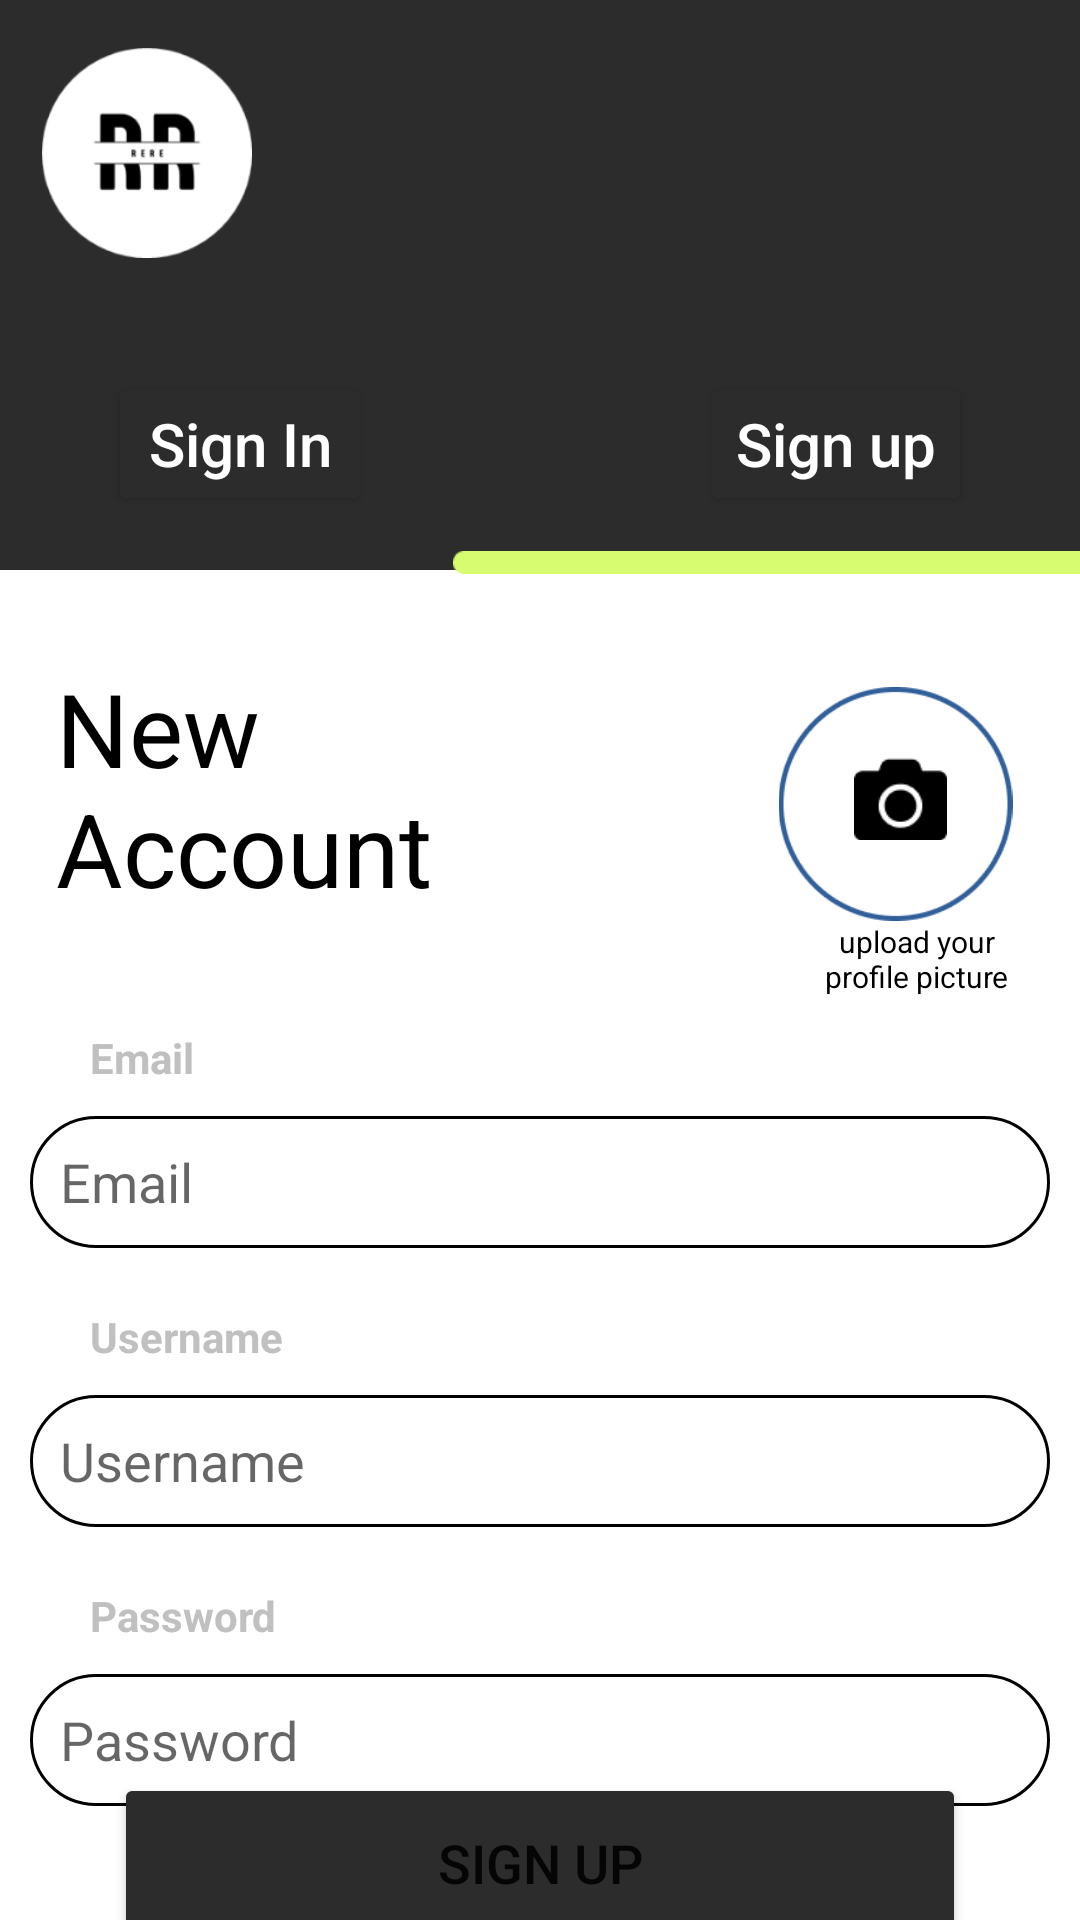

Reconstruct the res/layout file that produces this screen, plus the resources it refers to.
<!-- AndroidManifest.xml: application theme Theme.ResellingApp -->
<!-- res/layout/activity_main.xml -->
<?xml version="1.0" encoding="utf-8"?>
<androidx.constraintlayout.widget.ConstraintLayout
    xmlns:android="http://schemas.android.com/apk/res/android"
    xmlns:app="http://schemas.android.com/apk/res-auto"
    xmlns:tools="http://schemas.android.com/tools"
    android:layout_width="match_parent"
    android:layout_height="match_parent"
    android:background="#FFFFFF"
    android:foregroundTint="#8E0000"
    tools:context=".MainActivity">


    <Button
        android:id="@+id/SignupButton"
        android:layout_width="284dp"
        android:layout_height="60dp"
        android:layout_marginTop="8dp"
        android:layout_marginBottom="8dp"
        android:text="SIGN UP"
        android:textAllCaps="true"
        android:textSize="18sp"
        app:backgroundTint="#2C2C2C"
        app:cornerRadius="5dp"
        app:layout_constraintBottom_toBottomOf="parent"
        app:layout_constraintEnd_toEndOf="parent"
        app:layout_constraintHorizontal_bias="0.5"
        app:layout_constraintStart_toStartOf="parent"
        app:layout_constraintTop_toBottomOf="@+id/editTextTextPersonName4"
        app:layout_constraintVertical_bias="0.5" />


    <View
        android:id="@+id/divider3"
        android:layout_width="410dp"
        android:layout_height="190dp"
        android:background="#2C2C2C "
        app:layout_constraintEnd_toEndOf="parent"
        app:layout_constraintStart_toStartOf="parent"
        app:layout_constraintTop_toTopOf="parent" />


    <TextView
        android:id="@+id/textView2"
        android:layout_width="172dp"
        android:layout_height="103dp"
        android:layout_marginStart="59dp"
        android:layout_marginTop="30dp"
        android:layout_marginEnd="210dp"
        android:text="New Account"
        android:textColor="#000000"
        android:textSize="34sp"
        app:layout_constraintEnd_toEndOf="parent"
        app:layout_constraintStart_toStartOf="parent"
        app:layout_constraintTop_toBottomOf="@+id/divider3" />




    <TextView
        android:id="@+id/textView3"
        android:layout_width="match_parent"
        android:layout_height="wrap_content"
        android:layout_marginStart="30dp"
        android:layout_marginTop="20dp"
        android:layout_marginBottom="25dp"
        android:textSize="14dp"
        android:text="Email"
        android:textColor="#C0C0C0"
        android:textStyle="bold"
        app:layout_constraintTop_toBottomOf="@+id/textView2"
        app:layout_constraintEnd_toEndOf="parent"
        app:layout_constraintStart_toStartOf="parent" />

    <TextView
        android:id="@+id/textView4"
        android:layout_width="match_parent"
        android:layout_height="wrap_content"
        android:layout_marginStart="30dp"
        android:layout_marginTop="20dp"
        android:layout_marginBottom="25dp"
        android:textSize="14dp"
        android:text="Username"
        android:textColor="#C0C0C0"
        android:textStyle="bold"
        app:layout_constraintTop_toBottomOf="@+id/editTextTextPersonName2"
        app:layout_constraintEnd_toEndOf="parent"
        app:layout_constraintStart_toStartOf="parent"/>

    <TextView
        android:id="@+id/textView6"
        android:layout_width="match_parent"
        android:layout_height="wrap_content"
        android:layout_marginStart="30dp"
        android:layout_marginTop="20dp"
        android:layout_marginBottom="25dp"
        android:textSize="14dp"
        android:text="Password"
        android:textColor="#C0C0C0"
        android:textStyle="bold"
        app:layout_constraintTop_toBottomOf="@+id/editTextTextPersonName3"
        app:layout_constraintEnd_toEndOf="parent"
        app:layout_constraintStart_toStartOf="parent"/>
    <ImageView
        android:id="@+id/logo"
        android:layout_width="82dp"
        android:layout_height="70dp"
        android:layout_marginStart="8dp"
        android:layout_marginTop="16dp"
        app:layout_constraintStart_toStartOf="parent"
        app:layout_constraintTop_toTopOf="parent"
        app:srcCompat="@drawable/mainicon" />

    <Button
        android:id="@+id/button"
        android:layout_width="wrap_content"
        android:layout_height="wrap_content"
        android:layout_marginStart="36dp"
        android:layout_marginTop="124dp"
        android:backgroundTint="#2C2C2C"
        android:text="Sign In"
        android:textColor="@color/white"
        android:textAllCaps="false"
        android:textSize="20sp"
        app:layout_constraintStart_toStartOf="parent"
        app:layout_constraintTop_toTopOf="parent" />

    <ImageView
        android:id="@+id/imageView2"
        android:layout_width="209dp"
        android:layout_height="31dp"
        android:layout_marginBottom="187dp"
        app:layout_constraintBottom_toTopOf="@+id/editTextTextPersonName2"
        app:layout_constraintEnd_toEndOf="parent"
        app:layout_constraintHorizontal_bias="1.0"
        app:layout_constraintStart_toStartOf="parent"
        app:layout_constraintTop_toBottomOf="@+id/button3"
        app:layout_constraintVertical_bias="0.0"
        app:srcCompat="@drawable/roundtab" />

    <Button
        android:id="@+id/button3"
        android:layout_width="wrap_content"
        android:layout_height="wrap_content"
        android:layout_marginTop="124dp"
        android:layout_marginEnd="36dp"
        android:backgroundTint="#2C2C2C"
        android:text="Sign up"
        android:textColor="@color/white"
        android:textAllCaps="false"
        android:textDirection="firstStrong"
        android:textSize="20sp"
        app:layout_constraintEnd_toEndOf="parent"
        app:layout_constraintTop_toTopOf="parent" />


    <EditText
        android:id="@+id/editTextTextPersonName2"
        android:layout_width="340dp"
        android:layout_height="44dp"
        android:layout_marginStart="25dp"
        android:layout_marginEnd="25dp"
        android:paddingStart="10dp"
        android:hint="Email"
        android:textColor="@color/black"
        android:textColorLink="@color/black"
        android:background="@drawable/roundtbox"
        android:ems="10"
        android:inputType="textPersonName"
        android:layout_marginTop="10dp"
        app:layout_constraintStart_toStartOf="parent"
        app:layout_constraintTop_toBottomOf="@+id/textView3"        app:layout_constraintEnd_toEndOf="parent"
        />

    <EditText
        android:id="@+id/editTextTextPersonName3"
        android:layout_width="340dp"
        android:layout_height="44dp"
        android:layout_marginStart="25dp"
        android:layout_marginEnd="25dp"
        android:paddingStart="10dp"
        android:hint="Username"
        android:textColor="@color/black"
        android:textColorLink="@color/black"
        android:background="@drawable/roundtbox"
        android:ems="10"
        android:inputType="textPersonName"
        android:layout_marginTop="10dp"
        app:layout_constraintStart_toStartOf="parent"
        app:layout_constraintTop_toBottomOf="@+id/textView4"        app:layout_constraintEnd_toEndOf="parent"
        />

    <EditText
        android:id="@+id/editTextTextPersonName4"
        android:layout_width="340dp"
        android:layout_height="44dp"
        android:layout_marginStart="25dp"
        android:layout_marginEnd="25dp"
        android:paddingStart="10dp"
        android:hint="Password"
        android:textColor="@color/black"
        android:textColorLink="@color/black"
        android:background="@drawable/roundtbox"
        android:ems="10"
        android:inputType="textPersonName"
        android:layout_marginTop="10dp"
        app:layout_constraintStart_toStartOf="parent"
        app:layout_constraintTop_toBottomOf="@+id/textView6"        app:layout_constraintEnd_toEndOf="parent"
        />

    <ImageView
        android:id="@+id/imageView4"
        android:layout_width="31dp"
        android:layout_height="31dp"
        app:layout_constraintBottom_toTopOf="@+id/editTextTextPersonName2"
        app:layout_constraintEnd_toEndOf="parent"
        app:layout_constraintHorizontal_bias="0.68"
        app:layout_constraintStart_toEndOf="@+id/textView2"
        app:layout_constraintTop_toBottomOf="@+id/imageView2"
        app:layout_constraintVertical_bias="0.345"
        app:srcCompat="@drawable/camera" />


    <ImageView
        android:id="@+id/imageView5"
        android:layout_width="79dp"
        android:layout_height="78dp"
        app:layout_constraintBottom_toTopOf="@+id/editTextTextPersonName2"
        app:layout_constraintEnd_toEndOf="parent"
        app:layout_constraintHorizontal_bias="0.758"
        app:layout_constraintStart_toEndOf="@+id/textView2"
        app:layout_constraintTop_toBottomOf="@+id/imageView2"
        app:layout_constraintVertical_bias="0.284"
        app:srcCompat="@drawable/circleborder" />

    <Button
        android:id="@+id/buttonupload"
        android:layout_width="79dp"
        android:layout_height="78dp"
        android:background="@android:color/transparent"
        app:layout_constraintBottom_toTopOf="@+id/editTextTextPersonName2"
        app:layout_constraintEnd_toEndOf="parent"
        app:layout_constraintHorizontal_bias="0.758"
        app:layout_constraintStart_toEndOf="@+id/textView2"
        app:layout_constraintTop_toBottomOf="@+id/imageView2"
        app:layout_constraintVertical_bias="0.284"
        app:srcCompat="@drawable/circleborder" />

    <TextView
        android:id="@+id/textView9"
        android:layout_width="77dp"
        android:layout_height="25dp"
        android:gravity="center"
        android:text="upload your profile picture"
        android:textColor="#000000"
        android:layout_marginLeft="60dp"
        android:layout_marginBottom="40dp"
        android:textSize="10sp"
        app:drawableTint="@color/black"
        app:layout_constraintBottom_toTopOf="@+id/editTextTextPersonName2"
        app:layout_constraintEnd_toEndOf="parent"
        app:layout_constraintStart_toEndOf="@+id/textView2"
        app:layout_constraintTop_toBottomOf="@+id/buttonupload"
        app:layout_constraintVertical_bias="0.78" />

</androidx.constraintlayout.widget.ConstraintLayout>
<!-- resources referenced by this layout -->
<resources>
  <color name="black">#FF000000</color>
  <color name="white">#FFFFFFFF</color>
  <!-- drawable camera: png bitmap (drawable, 717 bytes) -->
  <!-- drawable circleborder: png bitmap (drawable, 3168 bytes) -->
  <!-- drawable mainicon: png bitmap (drawable, 5661 bytes) -->
  <!-- drawable roundtab: png bitmap (drawable-v24, 245 bytes) -->
  <!-- drawable roundtbox (drawable) -->
  <?xml version="1.0" encoding="utf-8"?>
  
  <shape xmlns:android="http://schemas.android.com/apk/res/android"
      android:shape="rectangle"
      android:padding="10dp">
  
      <solid android:color="#FFFFFF" />
      <corners
          android:bottomRightRadius="30dp"
          android:bottomLeftRadius="30dp"
          android:topLeftRadius="30dp"
          android:topRightRadius="30dp" />
      <stroke android:width="1dp" android:color="#000000"/>
  </shape>
  <style name="Theme.ResellingApp" parent="Theme.MaterialComponents.DayNight.NoActionBar">
          
          <item name="colorPrimary">@color/purple_500</item>
          <item name="colorPrimaryVariant">@color/purple_700</item>
          <item name="colorOnPrimary">@color/white</item>
          
          <item name="colorSecondary">@color/teal_200</item>
          <item name="colorSecondaryVariant">@color/teal_700</item>
          <item name="colorOnSecondary">@color/black</item>
          
          <item name="android:statusBarColor" tools:targetApi="l">?attr/colorPrimaryVariant</item>
          
      </style>
  <color name="purple_500">#FF6200EE</color>
  <color name="purple_700">#FF3700B3</color>
  <color name="teal_200">#FF03DAC5</color>
  <color name="teal_700">#FF018786</color>
</resources>
